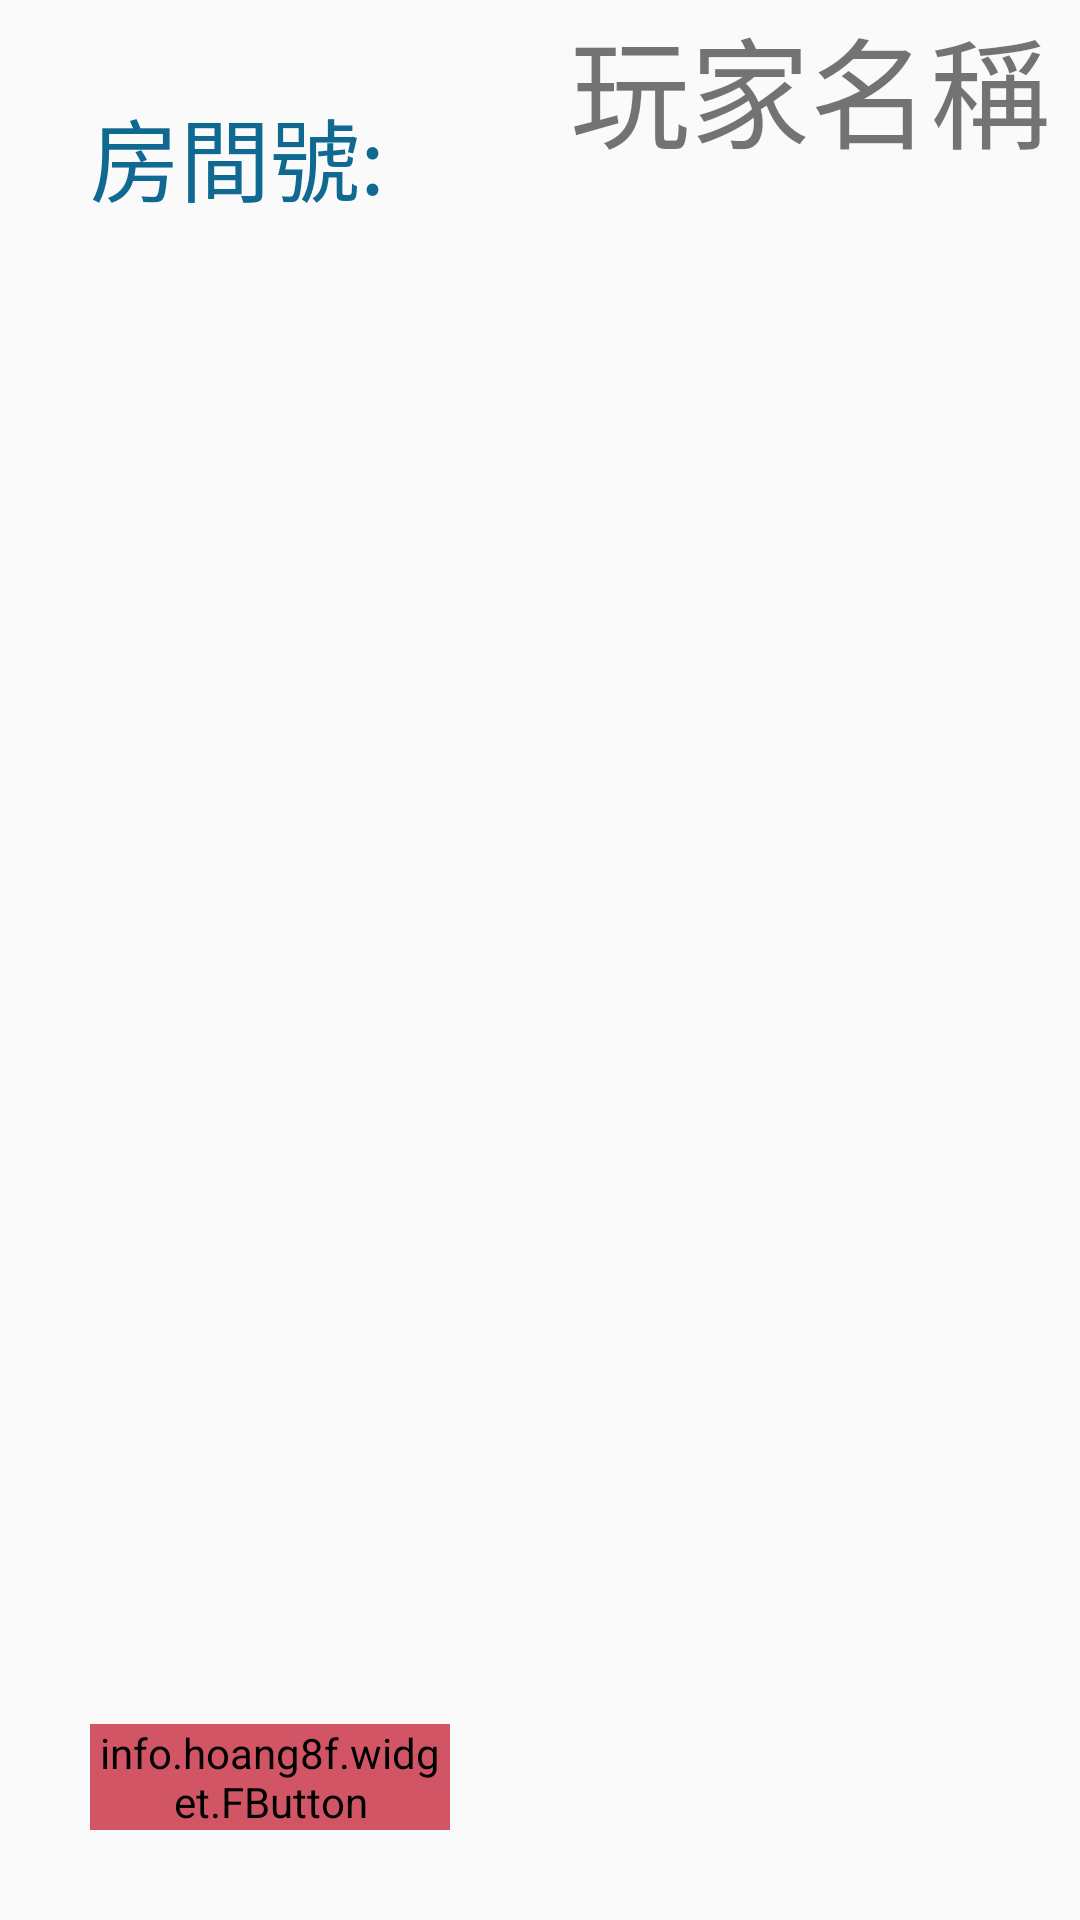

Layout XML and referenced resources for this Android screen:
<!-- AndroidManifest.xml: application theme AppThemeRegist -->
<!-- res/layout/activity_old_room.xml -->
<?xml version="1.0" encoding="utf-8"?>
<LinearLayout
    xmlns:android="http://schemas.android.com/apk/res/android"
    xmlns:app="http://schemas.android.com/apk/res-auto"
    xmlns:tools="http://schemas.android.com/tools"
    android:layout_width="match_parent"
    android:layout_height="match_parent"
    android:orientation="horizontal"
    tools:context=".OldRoomActivity">

    <RelativeLayout
        android:layout_width="0dp"
        android:layout_height="match_parent"
        android:layout_weight="1"
        >

        <TextView
            android:id="@+id/myRoomID"
            android:layout_width="match_parent"
            android:layout_height="45dp"
            android:textSize="30sp"
            android:textColor="@color/colorPrimaryDark2"
            android:text="房間號:"
            android:layout_marginTop="30dp"
            android:layout_marginRight="30dp"
            android:layout_marginLeft="30dp"
            />


        <info.hoang8f.widget.FButton
            android:id="@+id/btn_backToRooms"
            android:text="返回"
            android:textSize="30sp"
            android:textColor="@android:color/white"
            android:layout_width="match_parent"
            android:layout_height="wrap_content"
            android:layout_alignParentBottom="true"
            android:layout_margin="30dp"
            android:onClick="backToRooms"
            android:backgroundTint="#D25565"
            />


    </RelativeLayout>
    <LinearLayout
        android:layout_width="0dp"
        android:layout_height="match_parent"
        android:layout_weight="1"
        android:orientation="vertical"
        >
        <LinearLayout
            android:layout_width="match_parent"
            android:layout_height="wrap_content"
            >
            <TextView
                android:layout_width="0dp"
                android:layout_height="wrap_content"
                android:layout_weight="2"
                android:text="玩家名稱"
                android:gravity="center"
                android:textSize="40sp"
                />

        </LinearLayout>

        <LinearLayout
            android:layout_width="match_parent"
            android:layout_height="match_parent"
            android:orientation="vertical"
            >

            <TextView
                android:id="@+id/tv_player1"
                android:layout_width="match_parent"
                android:layout_height="0dp"
                android:layout_weight="1"
                android:gravity="center"
                android:textSize="40sp"
                />
            <TextView
                android:id="@+id/tv_player2"
                android:layout_width="match_parent"
                android:layout_height="0dp"
                android:layout_weight="1"
                android:gravity="center"
                android:textSize="40sp"
                />
            <TextView
                android:id="@+id/tv_player3"
                android:layout_width="match_parent"
                android:layout_height="0dp"
                android:layout_weight="1"
                android:gravity="center"
                android:textSize="40sp"
                />
            <TextView
                android:id="@+id/tv_player4"
                android:layout_width="match_parent"
                android:layout_height="0dp"
                android:layout_weight="1"
                android:gravity="center"
                android:textSize="40sp"
                />



        </LinearLayout>


    </LinearLayout>

</LinearLayout>
<!-- resources referenced by this layout -->
<resources>
  <color name="colorPrimaryDark2">#106991</color>
  <style name="AppThemeRegist" parent="Theme.AppCompat.Light.DarkActionBar">
          <item name="colorPrimary">@color/colorPrimary2</item>
          <item name="colorPrimaryDark">@color/colorPrimaryDark2</item>
          <item name="colorAccent">@color/colorAccent</item>
          <item name="windowActionBar">false</item>
          <item name="windowNoTitle">true</item>
          <item name="android:windowFullscreen">true</item>
  
  
      </style>
  <color name="colorPrimary2">#1984B4</color>
  <color name="colorAccent">#03DAC5</color>
</resources>
